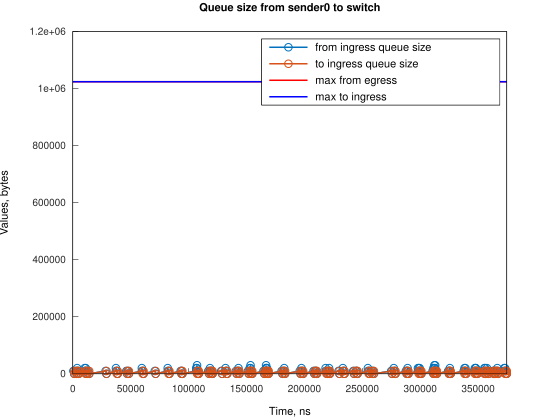

The data file committed next to this chart (first rows):
Time, from_ingress_queue_size, to_ingress_queue_size
500, 10000, nan
1245, 0, 10000
1248, 0, 0
2500, 10000, 0
3245, 0, 10000
3248, 0, 0
3745, 10000, 0
3746, 20000, 0
4490, 10000, 10000
4490, 10000, 0
5236, 0, 10000
5241, 0, 0
10236, 10000, 0
10237, 20000, 0
10981, 10000, 10000
10982, 10000, 0
11197, 20000, 0
11726, 10000, 10000
11729, 10000, 0
12471, 0, 10000
12471, 0, 0
13431, 10000, 0
14176, 0, 10000
14176, 0, 0
28334, 10000, 0
29079, 0, 10000
29080, 0, 0
37272, 10000, 0
37273, 20000, 0
38017, 10000, 10000
38018, 10000, 0
38762, 0, 10000
38763, 0, 0
46213, 10000, 0
46958, 0, 10000
46959, 0, 0
47705, 10000, 0
48450, 0, 10000
48450, 0, 0
59627, 10000, 0
59628, 20000, 0
60372, 10000, 10000
60373, 10000, 0
61117, 0, 10000
61117, 0, 0
70803, 10000, 0
71548, 0, 10000
71552, 0, 0
81976, 10000, 0
81977, 20000, 0
82721, 10000, 10000
82722, 10000, 0
83466, 0, 10000
83469, 0, 0
93151, 10000, 0
93896, 0, 10000
93899, 10000, 10000
93900, 10000, 0
94645, 0, 10000
94645, 0, 0
... 248 more rows
